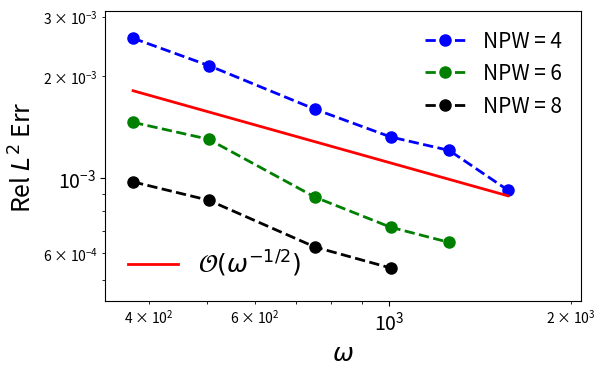

Here is the Python script that generated this plot:
import numpy as np
import math

omega = np.array([376.991118430775,
502.654824574367,
753.982236861550,
1005.30964914873,
1256.63706143592,
1570.79632679490,
1884.95559215388])

err_NPW_4 = np.array([ 0.00258930982124353,
0.00215155912258392,
0.00159809319661259,
0.00132432620681086,
0.00120835699929618,
0.000922924362604902])


err_NPW_6 = np.array([ 0.00146232132508687,
0.00130361456590141,
0.000879405066841832,
0.000717086709329996,
0.000646749254357502])


err_NPW_8 = np.array([ 0.000975879449384578,
0.000861420339184053,
0.000626648187115122,
0.000543591774964586])



import matplotlib.pyplot as plt

golden = 1.61803398875
width = 6
height = width/golden



fig = plt.figure(figsize=(width, height))


p1, = plt.loglog(omega[:len(err_NPW_4)], err_NPW_4, label=r'NPW = 4',
        	color='b', linewidth=2, linestyle='--', marker='o', markersize=8.0, zorder=2)

p2, = plt.loglog(omega[:len(err_NPW_6)], err_NPW_6, label=r'NPW = 6', 
			color='g', linewidth=2, linestyle= '--', marker='o', markersize=8.0, zorder=2) 

p3, = plt.loglog(omega[:len(err_NPW_8)], err_NPW_8, label=r'NPW = 8', 
			color='k', linewidth=2, linestyle= '--', marker='o', markersize=8.0, zorder=2)

p4, = plt.loglog(omega[:len(err_NPW_4)], 0.7*err_NPW_4[0]/((omega[:len(err_NPW_4)]/(omega[0]))**0.5), label=r'$\mathcal{O}(\omega^{-1/2})$', 
			color='r', linewidth=2, linestyle= 'solid', markersize=8.0, zorder=2)

# p1, = plt.loglog(omega, err_NPW_4, label=r'$\Vert u_{\mathbf{d}_{ex}} - u_{ex}\Vert_{L^2(\Omega)}$',
#            color='g', linewidth=2, linestyle='--', marker='o', markersize=8.0, zorder=2)

# p2, = plt.loglog(omega, err_NPW_6, label=r'$\mathcal{O}(\omega^{-1})$', color='r', linewidth=2, 
# linestyle= '--', markersize=8.0, zorder=2)  # linestyle= 'solid'

# plt.loglog(N_x**2, N_x**2 / 4.0e4, label=r' ', color='white', linewidth=0.0)
first_legend = plt.legend(handles=[p1, p2, p3], loc=1, ncol=1, frameon=False, fontsize=15)
ax = plt.gca().add_artist(first_legend)
plt.legend(handles=[p4], loc=3, ncol=3, frameon=False, fontsize=18)

# plt.legend(loc=0, ncol=1, frameon=False, fontsize=26)

# plt.title('Exact Ray-FEM',fontsize=20)

plt.xlabel(r'$\omega$', fontsize=18)
plt.ylabel(r'Rel $L^2$ Err', fontsize=18)

plt.gca().tick_params(labelsize=14)

plt.autoscale(True, 'both', True)
plt.xlim(0.9*omega[0], 1.1*omega[-1])
plt.ylim(0.8*err_NPW_8[-1], 1.2*err_NPW_4[0])
plt.tight_layout(pad=0.5)

fig.savefig('ex3_Constant_Gradient_Velocity.pdf')
plt.show()

plt.close('all')
